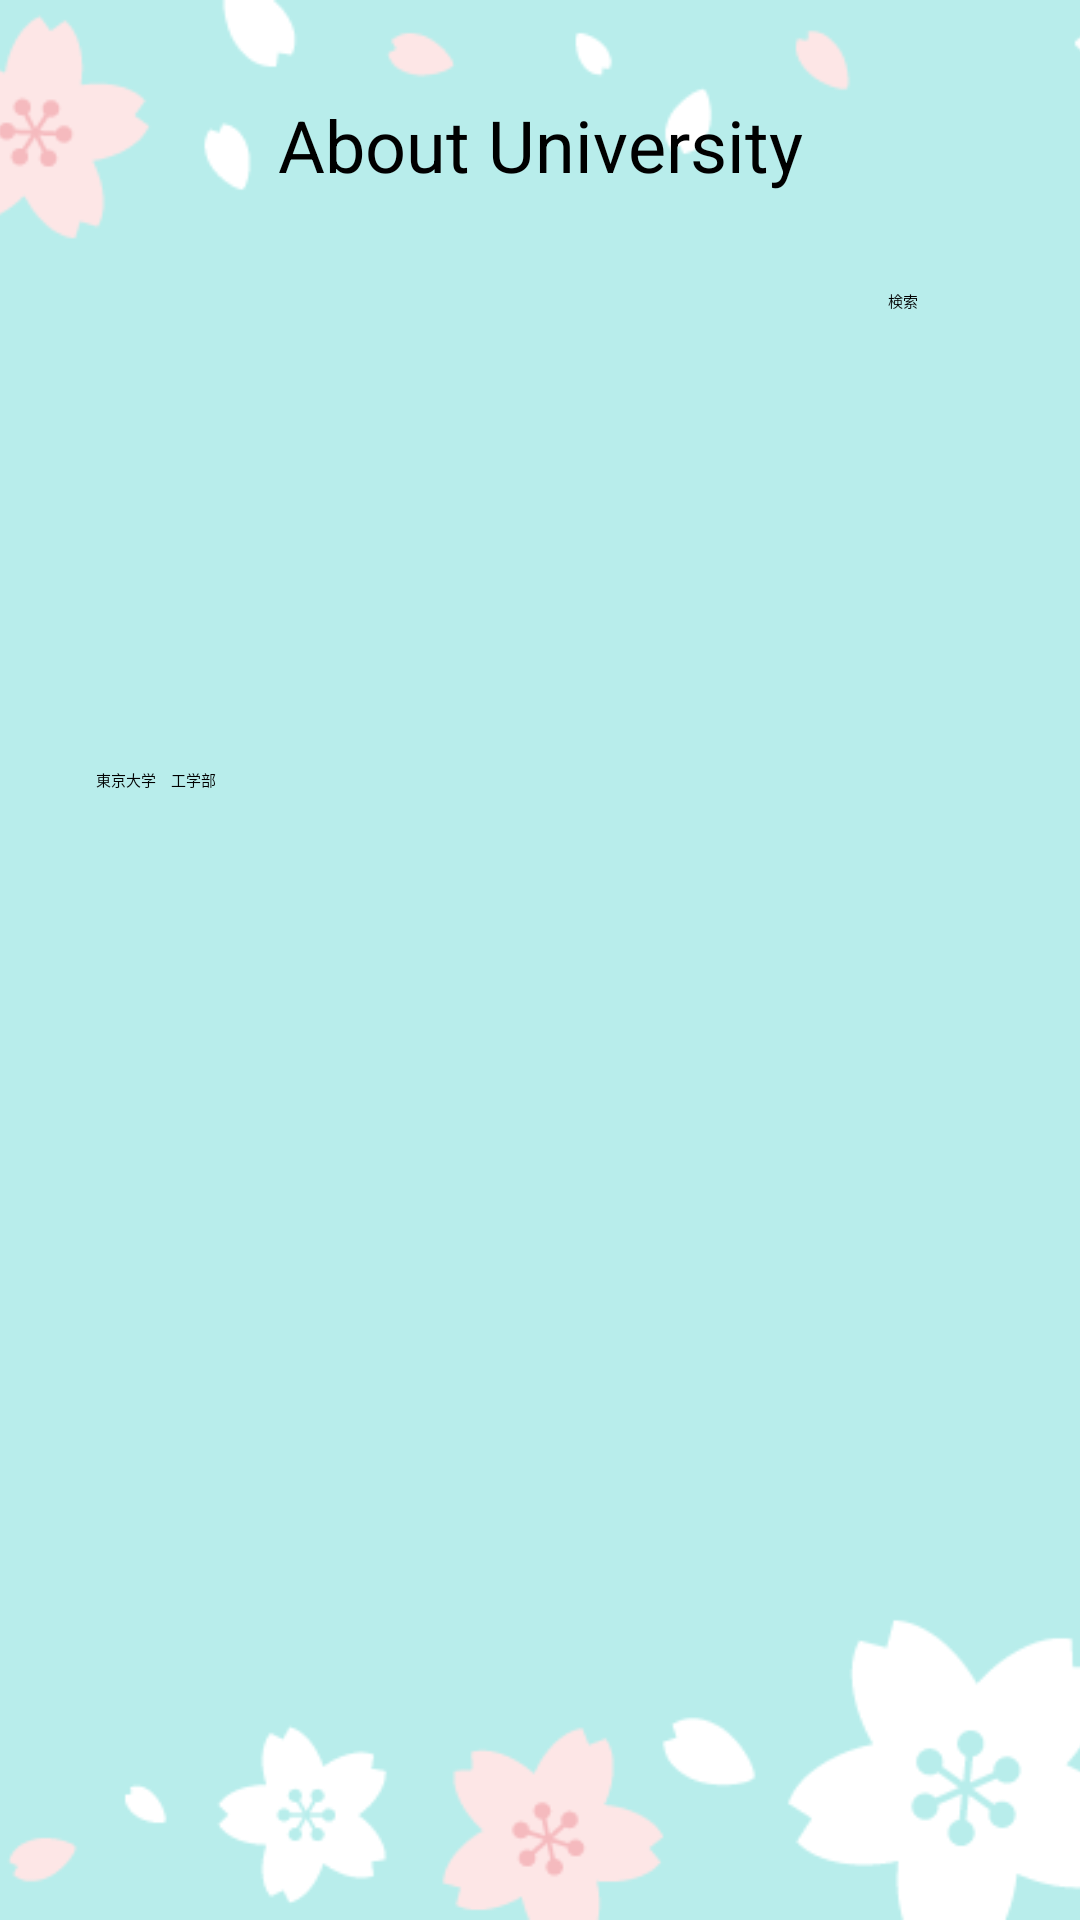

Reconstruct the res/layout file that produces this screen, plus the resources it refers to.
<!-- AndroidManifest.xml: application theme Theme.App1 -->
<!-- res/layout/fragment_about_university.xml -->
<?xml version="1.0" encoding="utf-8"?>
<androidx.constraintlayout.widget.ConstraintLayout xmlns:android="http://schemas.android.com/apk/res/android"
    xmlns:app="http://schemas.android.com/apk/res-auto"
    xmlns:tools="http://schemas.android.com/tools"
    android:layout_width="match_parent"
    android:layout_height="match_parent"
    tools:context=".AboutUniversityFragment">

    <ImageView
        android:id="@+id/imageView3"
        android:layout_width="match_parent"
        android:layout_height="match_parent"
        android:scaleType="centerCrop"
        android:src="@drawable/sakurahaikei"
        app:layout_constraintBottom_toBottomOf="parent"
        app:layout_constraintEnd_toEndOf="parent"
        app:layout_constraintStart_toStartOf="parent"
        app:layout_constraintTop_toTopOf="parent" />

    <TextView
        android:id="@+id/textView11"
        android:layout_width="wrap_content"
        android:layout_height="wrap_content"
        android:layout_marginTop="32dp"
        android:text="@string/AboutUniversity"
        android:textColor="@color/black"
        android:textSize="24sp"
        app:layout_constraintEnd_toEndOf="parent"
        app:layout_constraintStart_toStartOf="parent"
        app:layout_constraintTop_toTopOf="parent" />

    <LinearLayout
        android:id="@+id/linearLayout8"
        android:layout_width="match_parent"
        android:layout_height="wrap_content"
        android:layout_marginStart="16dp"
        android:layout_marginLeft="16dp"
        android:layout_marginTop="32dp"
        android:layout_marginEnd="16dp"
        android:layout_marginRight="16dp"
        android:orientation="horizontal"
        app:layout_constraintEnd_toEndOf="parent"
        app:layout_constraintStart_toStartOf="parent"
        app:layout_constraintTop_toBottomOf="@+id/textView11">

        <SearchView
            android:layout_width="280dp"
            android:layout_height="match_parent">

        </SearchView>

        <Button
            android:id="@+id/button"
            android:layout_width="match_parent"
            android:layout_height="wrap_content"
            android:layout_weight="1"
            android:text="@string/Search"
            android:textColor="@color/black"
            app:backgroundTint="@color/スノーホワイト" />

    </LinearLayout>

    <LinearLayout
        android:layout_width="wrap_content"
        android:layout_height="wrap_content"
        android:layout_marginStart="32dp"
        android:layout_marginLeft="32dp"
        android:layout_marginTop="32dp"
        android:orientation="vertical"
        app:layout_constraintStart_toStartOf="parent"
        app:layout_constraintTop_toBottomOf="@+id/linearLayout8">

        <ImageView
            android:id="@+id/imageView6"
            android:layout_width="160dp"
            android:layout_height="120dp"
            android:src="@drawable/tokyouniversity" />

        <Button
            android:id="@+id/button2"
            android:layout_width="match_parent"
            android:layout_height="wrap_content"
            android:onClick="onClickButton21"
            android:text="東京大学　工学部"
            android:textColor="@color/black"
            app:backgroundTint="@color/white" />
    </LinearLayout>

</androidx.constraintlayout.widget.ConstraintLayout>
<!-- resources referenced by this layout -->
<resources>
  <color name="black">#FF000000</color>
  <color name="white">#FFFFFFFF</color>
  <!-- drawable sakurahaikei: png bitmap (drawable, 18784 bytes) -->
  <string name="AboutUniversity">About University</string>
  <string name="Search">検索</string>
</resources>
